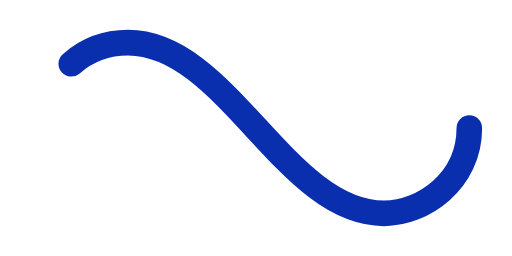
t = 0.00 s
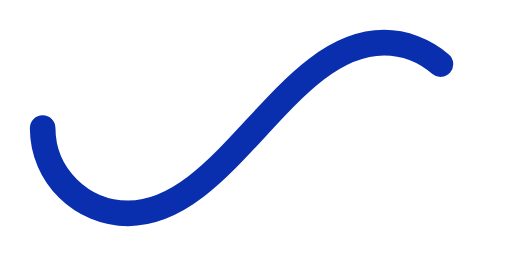
t = 0.50 s
t = 1.00 s: frame unchanged from t = 0.00 s, image omitted
t = 1.50 s: frame unchanged from t = 0.50 s, image omitted

The animated SVG that drew these frames (rendered in a browser with its animation timeline set to each time). Animation: 1 SMIL element (animate=1); one cycle of 2.00 s, repeats indefinitely.

﻿<svg xmlns='http://www.w3.org/2000/svg' viewBox='0 0 300 150'><path fill='none' stroke='#092EAE' stroke-width='15' stroke-linecap='round' stroke-dasharray='300 385' stroke-dashoffset='0' d='M275 75c0 31-27 50-50 50-58 0-92-100-150-100-28 0-50 22-50 50s23 50 50 50c58 0 92-100 150-100 24 0 50 19 50 50Z'><animate attributeName='stroke-dashoffset' calcMode='spline' dur='2' values='685;-685' keySplines='0 0 1 1' repeatCount='indefinite'></animate></path></svg>